Run: headless pygame with SDL's dummy video driver; simulated clock (each Clock.tick advances the game by its frame time, no real sleeping); random seed 0; keys injected as events and as key.get_pressed() state; mouse plan: one left click at the window centre at the start of phase 2, then a move to the lower-right quarter at the start of phase 3.
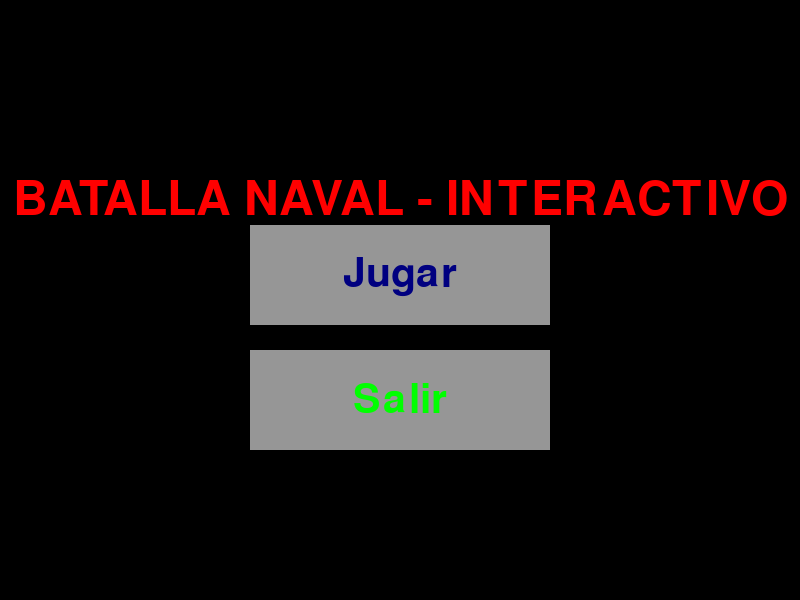
Frame 1 of 4 · flips 1–60 · no input
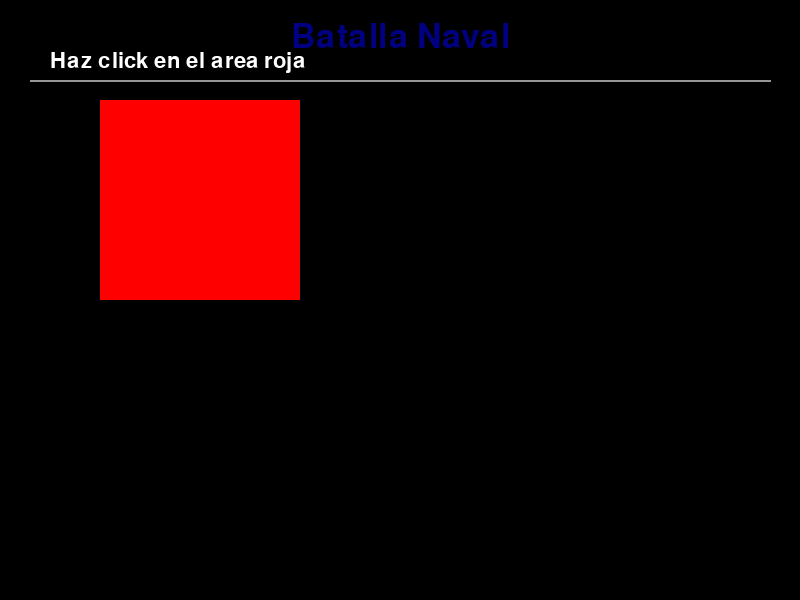
Frame 2 of 4 · flips 61–180 · clicked the window centre · tapped SPACE, RETURN · held RIGHT (→), D
Frame 3 of 4 · flips 181–300 · moved the mouse to the lower-right quarter · held DOWN (↓), S · screen unchanged from frame 2, image omitted
Frame 4 of 4 · flips 301–420 · held LEFT (←), A, UP (↑), W · screen unchanged from frame 3, image omitted

The pygame program that drew these frames:

import pygame
import sys

pygame.init()

ancho=800
alto=600
azul=(0,0,128)
gris=(150,150,150)
rojo=(255,0,0)
blanco=(255,255,255)
negro=(0,0,0)
verde=(0,255,0)

#configuracion de la ventana -------------------------------------
ventana=pygame.display.set_mode((ancho,alto))
pygame.display.set_caption("Batalla Naval - UN") #Nombre de la ventana 

#Fuentes----------------------------------------------------------
pygame.font.init()
Fuente_titulo=pygame.font.Font(None,50) #crecion de la fuente del titulo - none fuente predeterminada- 50 tamaño
Fuente_opcion=pygame.font.Font(None,60)
Fuente_Principal=pygame.font.Font(None,70)

titulo=Fuente_titulo.render("Batalla Naval",True, azul) #renderiza el texto con suavizado

#funcion para dibujar el texto de la pantalla inicial y sus botones
def NombreTitulo(textoTitulo,Fuente_Principal,color,ventana,x,y):
    principalTitulo=Fuente_Principal.render(textoTitulo,True,color)
    ajuste=principalTitulo.get_rect(center=(x,y))
    ventana.blit(principalTitulo, ajuste)


def OpcionesMenu(textoOpcion,Fuente_opcion,color,colorRect,ventana,x,y,anchoo,altoo):
    botonRectangulo=pygame.Rect(x,y,anchoo,altoo)
    pygame.draw.rect(ventana,colorRect,botonRectangulo) #dibujo del rectangulo - surface es la superficie donde se realiza el dibujo
    opcion=Fuente_opcion.render(textoOpcion,True,color) #creacion del texto
    textoRectangulo=opcion.get_rect(center=botonRectangulo.center) #centrar el texto en el rectangulo
    ventana.blit(opcion, textoRectangulo)
    return botonRectangulo

#buble de la pantallla inicial
def MenuPrincipal():
    while True:
        ventana.fill(negro) #limpia la pantalla al inicio de cada iteracion de los bubles, borra lo dibujado anteriormente
        NombreTitulo("BATALLA NAVAL - INTERACTIVO",Fuente_Principal,rojo,ventana,ancho//2,alto//3)
        #Dibujar botones
        BotonJuego=OpcionesMenu("Jugar",Fuente_opcion,azul,gris,ventana,ancho//2-150,alto//2-75,300,100)
        BotonSalir=OpcionesMenu("Salir",Fuente_opcion,verde,gris,ventana,ancho//2-150,alto//2+50,300,100)
        #Eventos
        for event in pygame.event.get():
            if(event.type==pygame.QUIT):
                pygame.quit()
                sys.exit()
            if(event.type==pygame.MOUSEBUTTONDOWN): #detecta el click
                posMou=pygame.mouse.get_pos() #optener posicion mouse
                if(BotonJuego.collidepoint(posMou)):#hace click en "jugar"
                    return "jugar"
                if(BotonSalir.collidepoint(posMou)):
                    pygame.quit()
                    sys.exit()
    
        pygame.display.flip()

def JuegoLoop():
    mensaje="Haz click en el area roja"
    run=True
    while run:
        ventana.fill(negro) #limpia la pantalla al inicio de cada iteracion de los bubles, borra lo dibujado anteriormente
        #Eventos-------------------------------------------------------------------------

        for evento in pygame.event.get(): #el pygame.event.get(), genera una lista de los eventos que ocurran dentro de la ventana 
            if(evento.type==pygame.QUIT): #si se cierra la ventana el progrmama lo interpreta cerrando el ciclo while
                run=False
            if(evento.type==pygame.MOUSEBUTTONDOWN): #evento del clic
                x,y=evento.pos #coordenada del clic
                if(100<=x<=300 and 100<=y<=300 ):
                    mensaje ="Clic detactado"


        #Desarrollo juego-------------------------------------------------------------

        #titulo 
        ventana.blit(titulo,(ancho//2 - titulo.get_width()//2,20)) #(texto,(Coordenada x,y))
        pygame.draw.line(ventana,gris,(30,80),(ancho-30,80),2) #(30 valor de ancho, 80 alto), el 2 es el grosor

        #dibujar rectangulo
        pygame.draw.rect(ventana,rojo,(100,100,200,200)) #(x,y,ancho,alto)

        fuente=pygame.font.Font(None,33)
        texto=fuente.render(mensaje, True, blanco)
        ventana.blit(texto,(50,50))

        pygame.display.flip() #refresca la pantalla
    pygame.quit()#Salir del juego 
    sys.exit()#Salir del juego 

#EJECUCION PRINCIPAL
while True:
    modo=MenuPrincipal()
    if(modo=="jugar"):
        JuegoLoop()
